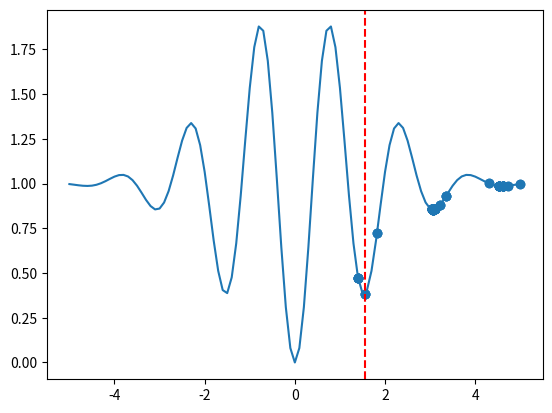

Source code (Python):
#!/usr/bin/env python3
# -*- coding: utf-8 -*-
"""
Created on Tue Jul 15 16:52:06 2025
"""

# example of neighborhood naïve random search
import numpy as np
from numpy import arange
from matplotlib import pyplot

# objective function
def f(x):
	#return x**2.0
    return 1-np.exp( -0.2*x**2) * np.cos( 4*x )

# the feasible domain Omega is an interval [r_min,r_max]
r_min, r_max = -5.0, 5.0
# size of neighborhood:  [x_k-eps,x_k+eps]
eps = 1.4;
#  stopping crterion: number of iterations
n_iter = 100
#   create a list of sample points fpr plotting
sample_points=np.zeros( n_iter ) 
# specify initial point x_0 by random
#x_0  =  r_min + rand() * (r_max - r_min)
# specify initial point x_0
x_0=4.0
#
# locate the best solution within sample_eval
x_k = x_0
for k in range( n_iter ):
    # uniform distribution in [x_k-eps,x_k+eps]
    #z_k = x_k +(  - eps + np.random.rand() * 2*eps )
    #  or normal distribution with mean x_k, sd=scale 
    z_k = np.random.normal( loc=x_k, scale=0.5 ) 
    #  test wheter z_k is outside the feasable domain:
    if  (z_k < r_min):
          z_k = r_min
    if  (z_k > r_max ):
          z_k = r_max;
    if f(z_k) < f(x_k):             # we have found a better point
         x_k = z_k
    sample_points[ k ] = x_k
        
#
# summarize best solution
print('Starting point: x_0=%.5f' % x_0 )
print('Best: f(%.5f) = %.5f' % ( x_k, f(x_k) ) )


# get ready to plot
# create a fine grid with 0.1 increments on Omega
inputs = arange(r_min, r_max, 0.1)
# compute the values of the objective function at the fine grid points
results = f(inputs)
# create a line plot of input vs result
pyplot.plot(inputs, results)
# plot the sample points over all iterations of the algorithm
sample_eval = f( sample_points  )
pyplot.scatter(sample_points, sample_eval)
# draw a vertical line at the best input
pyplot.axvline(x=x_k, ls='--', color='red')
pyplot.show()
#
#  print the list of sample points x_k
print(np.array_str( sample_points , precision=5, suppress_small=True))
